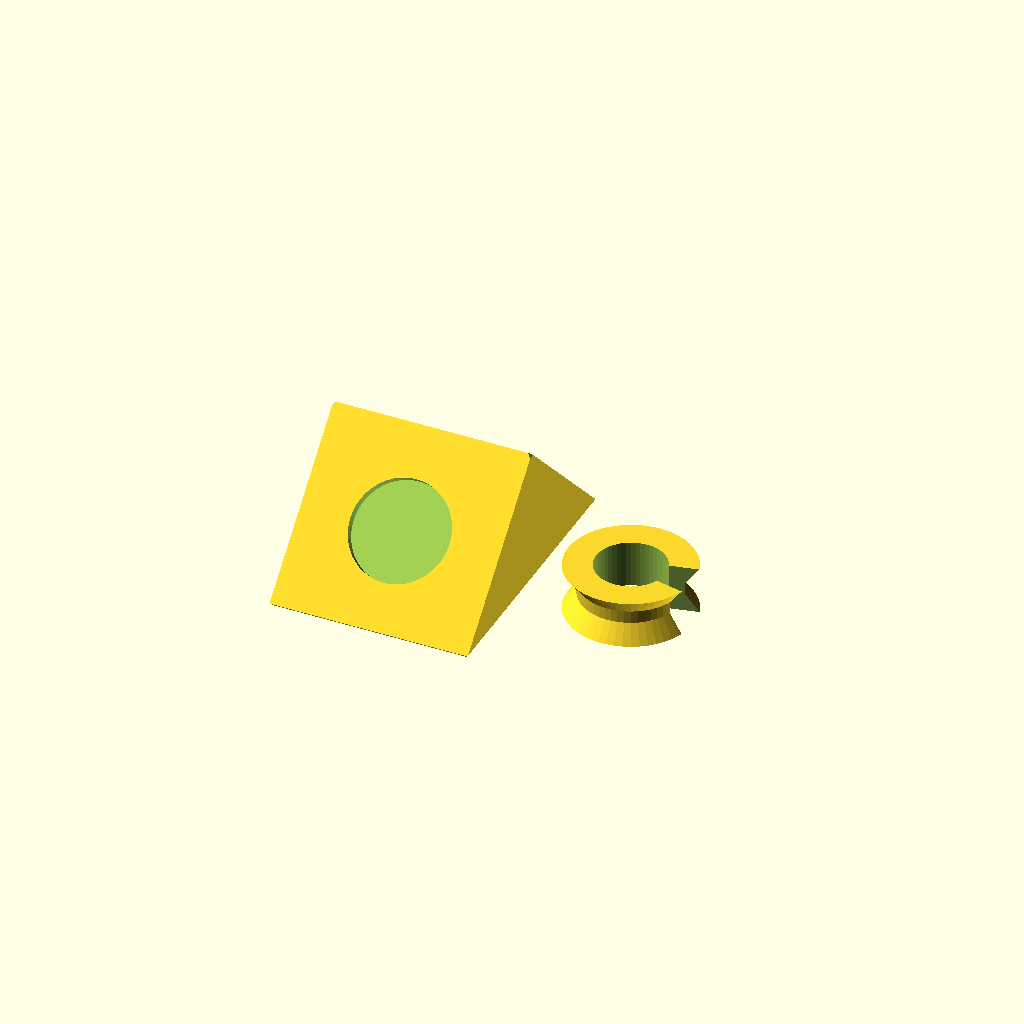
Cell 1: the model at its default parameters.
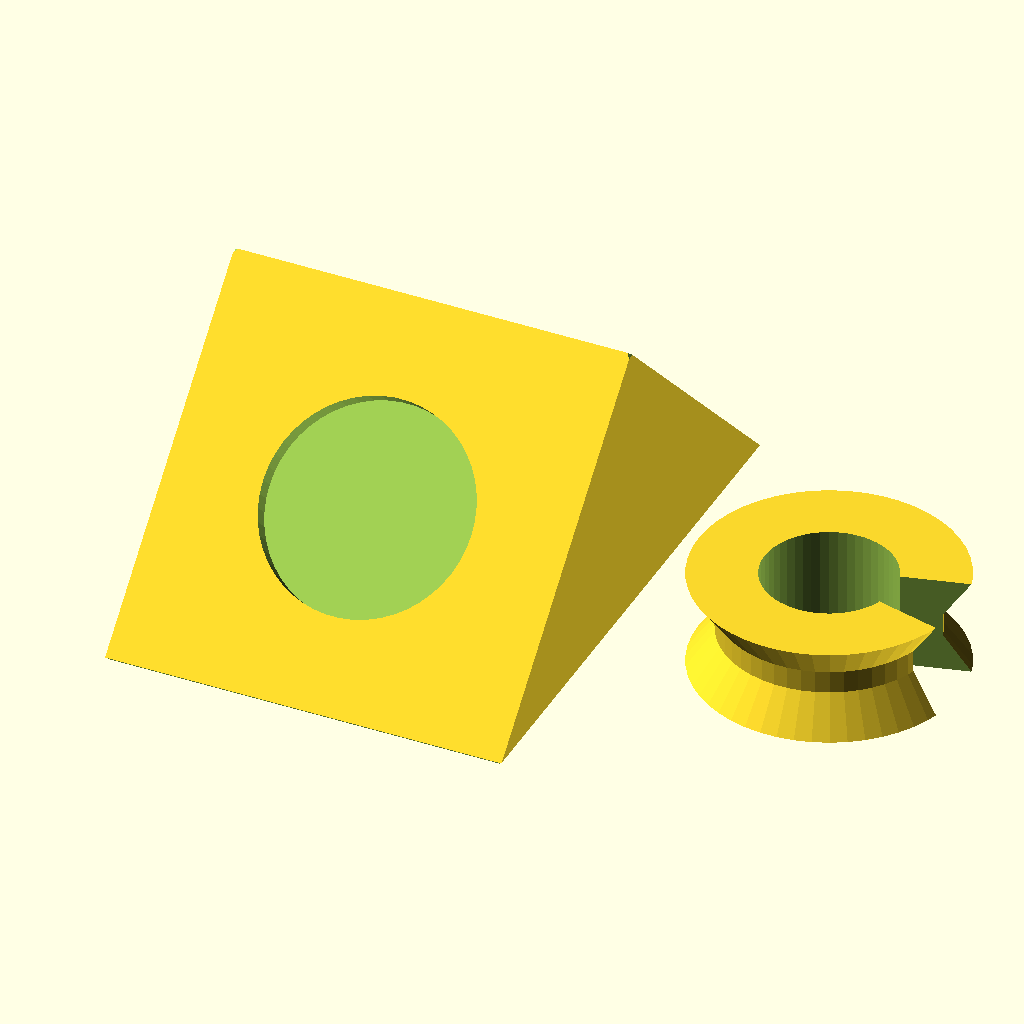
Cell 2: the same model with size = 40.
All cells are drawn from one camera (rotation 55°, 0°, 25°, orthographic, colour scheme Cornfield), so only the parameter changes between them.
The OpenSCAD source (inputs/thingiverse/files/thing-2492662/files/snake.scad):
// Snake Puzzle
// Written by Marius Gheorghescu (@mgx3d)

// edge length in mm (15 .. 150mm)
size = 20;

/* [Hidden] */

// depth of the coupler (1.0 .. 3.0mm)
coupler_depth = min(5, size/10);
clip_ring_depth = coupler_depth/1.5;
connector_dia = size*0.95 - 6*clip_ring_depth - 1.0;

clearance = 0.25;
epsilon = 0.01;

$fn = 50;

debug = 0;



module prism(size)
{
    intersection() {
        translate([0,0, size])
            cube([size*2, size*2, size*2], center=true);
        
        rotate([45, 0, 0])
            cube([size, size, size], center=true);
    }
}


module piece()
{
    chamfer = 0.5;
    difference()
    {
        prism(size);

        if (0) {
            // save material ?
            translate([0,0,coupler_depth/2*0])
                difference() {
                    prism(size-2*coupler_depth);
                    cube([2*size, 2*size, 2*coupler_depth], center=true);
                }
        }
        
        
        rotate([45,0,0])
        translate([0,0,size - coupler_depth - epsilon]) {
            cylinder(r=connector_dia/2, h=size, center=true);
            translate([0,0, - size/2 + 0*coupler_depth/2])
                cylinder(r1=connector_dia/2 + clip_ring_depth, r2=connector_dia/2, h=coupler_depth, center=true);
        }

        rotate([-45,0,0])
        translate([0,0,size - coupler_depth - epsilon]) {
            cylinder(r=connector_dia/2, h=size, center=true);
            translate([0,0, - size/2 + 0*coupler_depth/2])
                cylinder(r1=connector_dia/2 + clip_ring_depth, r2=connector_dia/2, h=coupler_depth, center=true);            
        }
        
        //
        // chamfers
        //
        
        translate([0, size*sqrt(2)/2 - chamfer/2, 0])
        rotate([45,0,0])
            cube([2*size, chamfer, chamfer], center=true);

        translate([0, -size*sqrt(2)/2 + chamfer/2, 0])
        rotate([45,0,0])
            cube([2*size, chamfer, chamfer], center=true);

        translate([-size/2,0,0])
        rotate([45,0,90])
            cube([2*size, chamfer, chamfer], center=true);

        translate([size/2,0,0])
        rotate([45,0,90])
            cube([2*size, chamfer, chamfer], center=true);

        translate([-size/2,0,size*sqrt(2)/2])
        rotate([45,0,90])
            cube([2*size, chamfer, chamfer], center=true);

        translate([size/2,0,size*sqrt(2)/2])
        rotate([45,0,90])
            cube([2*size, chamfer, chamfer], center=true);

        if (debug)
            translate([0,0,-epsilon])
            cube([size,size,size]);
    }
}


module coupler()
{    
    wall_thickness = size/10;
    
    translate([0,0,coupler_depth*1.25 - clearance/2])
    difference() {
        union() {
            translate([0,0,-coupler_depth*0.75])
            cylinder(r1=connector_dia/2 + clip_ring_depth, r2=connector_dia/2, h=coupler_depth - clearance, center=true);
            
            translate([0,0,coupler_depth*0.75])
                cylinder(r2=connector_dia/2 + clip_ring_depth, r1=connector_dia/2, h=coupler_depth - clearance, center=true);
                        
            cylinder(r=connector_dia/2, h=2*coupler_depth, center=true);
        }
        
        // empty inside
        cylinder(r=connector_dia/2 - size/8 + 1, h=3*coupler_depth, center=true);

        // cut-out for ring compression 
        hull() {
            translate([connector_dia/2 + coupler_depth,0,])
                cube([clip_ring_depth, size/5, 3*coupler_depth], center=true);
            cube([1, 1, 3*coupler_depth], center=true);
        }
    }
}


if (debug) {    
    // show coupler inside
    %rotate([-45,0,0])
    translate([0,0,size/2 - coupler_depth - clearance]) 
        color([0.9, 0.1, 0.1, 0.2]) coupler();
}

piece();
translate([size, 0, 0]) coupler();
Customizer parameters (derived from the source; name, type, default, range or options):
size: number, default 20
